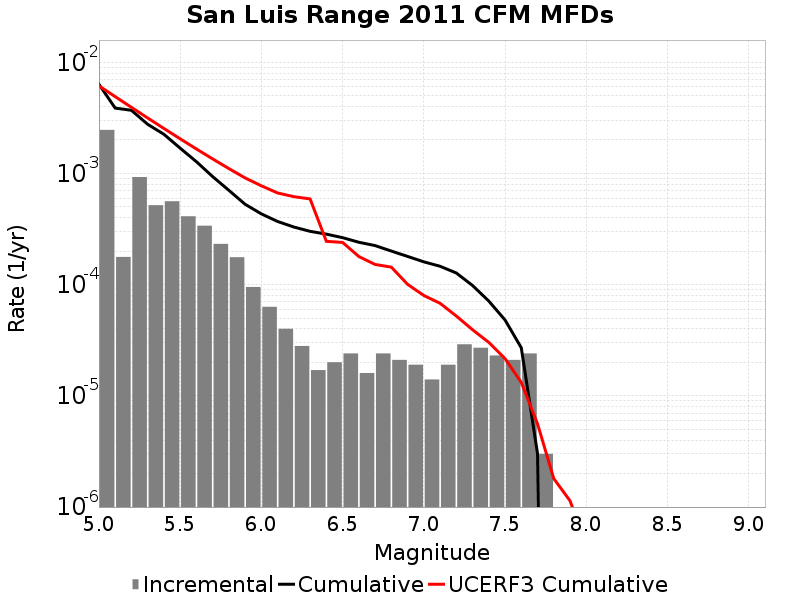

The file beside this chart, header and first rows:
Magnitude, Incremental Rate, Cumulative Rate, UCERF3 Cumulative Rate
5.05, 0.002465, 0.006342, 0.006142
5.15, 1.7753245E-4, 0.003877, 0.004911
5.25, 9.287856E-4, 0.003699, 0.003934
5.35, 5.185552E-4, 0.00277, 0.003157
5.45, 5.6268764E-4, 0.002252, 0.002541
5.55, 4.1223638E-4, 0.001689, 0.002051
5.65, 3.3901678E-4, 0.001277, 0.001662
5.75, 2.326979E-4, 9.3781267E-4, 0.001352
5.85, 1.7652944E-4, 7.051148E-4, 0.001107
5.95, 9.528578E-5, 5.2858534E-4, 9.118256E-4
6.05, 6.318952E-5, 4.3329954E-4, 7.7464787E-4
6.15, 4.012033E-5, 3.7011004E-4, 6.678747E-4
6.25, 2.808423E-5, 3.299897E-4, 6.18929E-4
6.35, 1.705114E-5, 3.0190547E-4, 5.902831E-4
6.45, 2.0060164E-5, 2.8485432E-4, 2.4536523E-4
6.55, 2.4072197E-5, 2.6479416E-4, 2.3989154E-4
6.65, 1.6048132E-5, 2.4072197E-4, 1.7909297E-4
6.75, 2.4072197E-5, 2.2467384E-4, 1.5205398E-4
6.85, 2.1063173E-5, 2.0060164E-4, 1.4382794E-4
6.95, 1.9057155E-5, 1.7953847E-4, 1.0078125E-4
7.05, 1.4042115E-5, 1.6048132E-4, 7.996456E-5
7.15, 1.9057155E-5, 1.464392E-4, 6.8034096E-5
7.25, 2.9087238E-5, 1.2738204E-4, 5.2270472E-5
7.35, 2.7081222E-5, 9.8294804E-5, 3.9323055E-5
7.45, 2.306919E-5, 7.121358E-5, 3.0267996E-5
7.55, 2.1063173E-5, 4.8144393E-5, 2.1635786E-5
7.65, 2.4072197E-5, 2.7081222E-5, 1.3208056E-5
7.75, 3.0090246E-6, 3.0090246E-6, 5.6010153E-6
7.85, 0.0, 0.0, 1.8033165E-6
7.95, 0.0, 0.0, 1.1387228E-6
8.05, 0.0, 0.0, 4.6348643E-7
8.15, 0.0, 0.0, 0.0
8.25, 0.0, 0.0, 0.0
8.35, 0.0, 0.0, 0.0
8.45, 0.0, 0.0, 0.0
8.55, 0.0, 0.0, 0.0
8.65, 0.0, 0.0, 0.0
8.75, 0.0, 0.0, 0.0
8.85, 0.0, 0.0, 0.0
8.95, 0.0, 0.0, 0.0
9.05, 0.0, 0.0, 0.0
